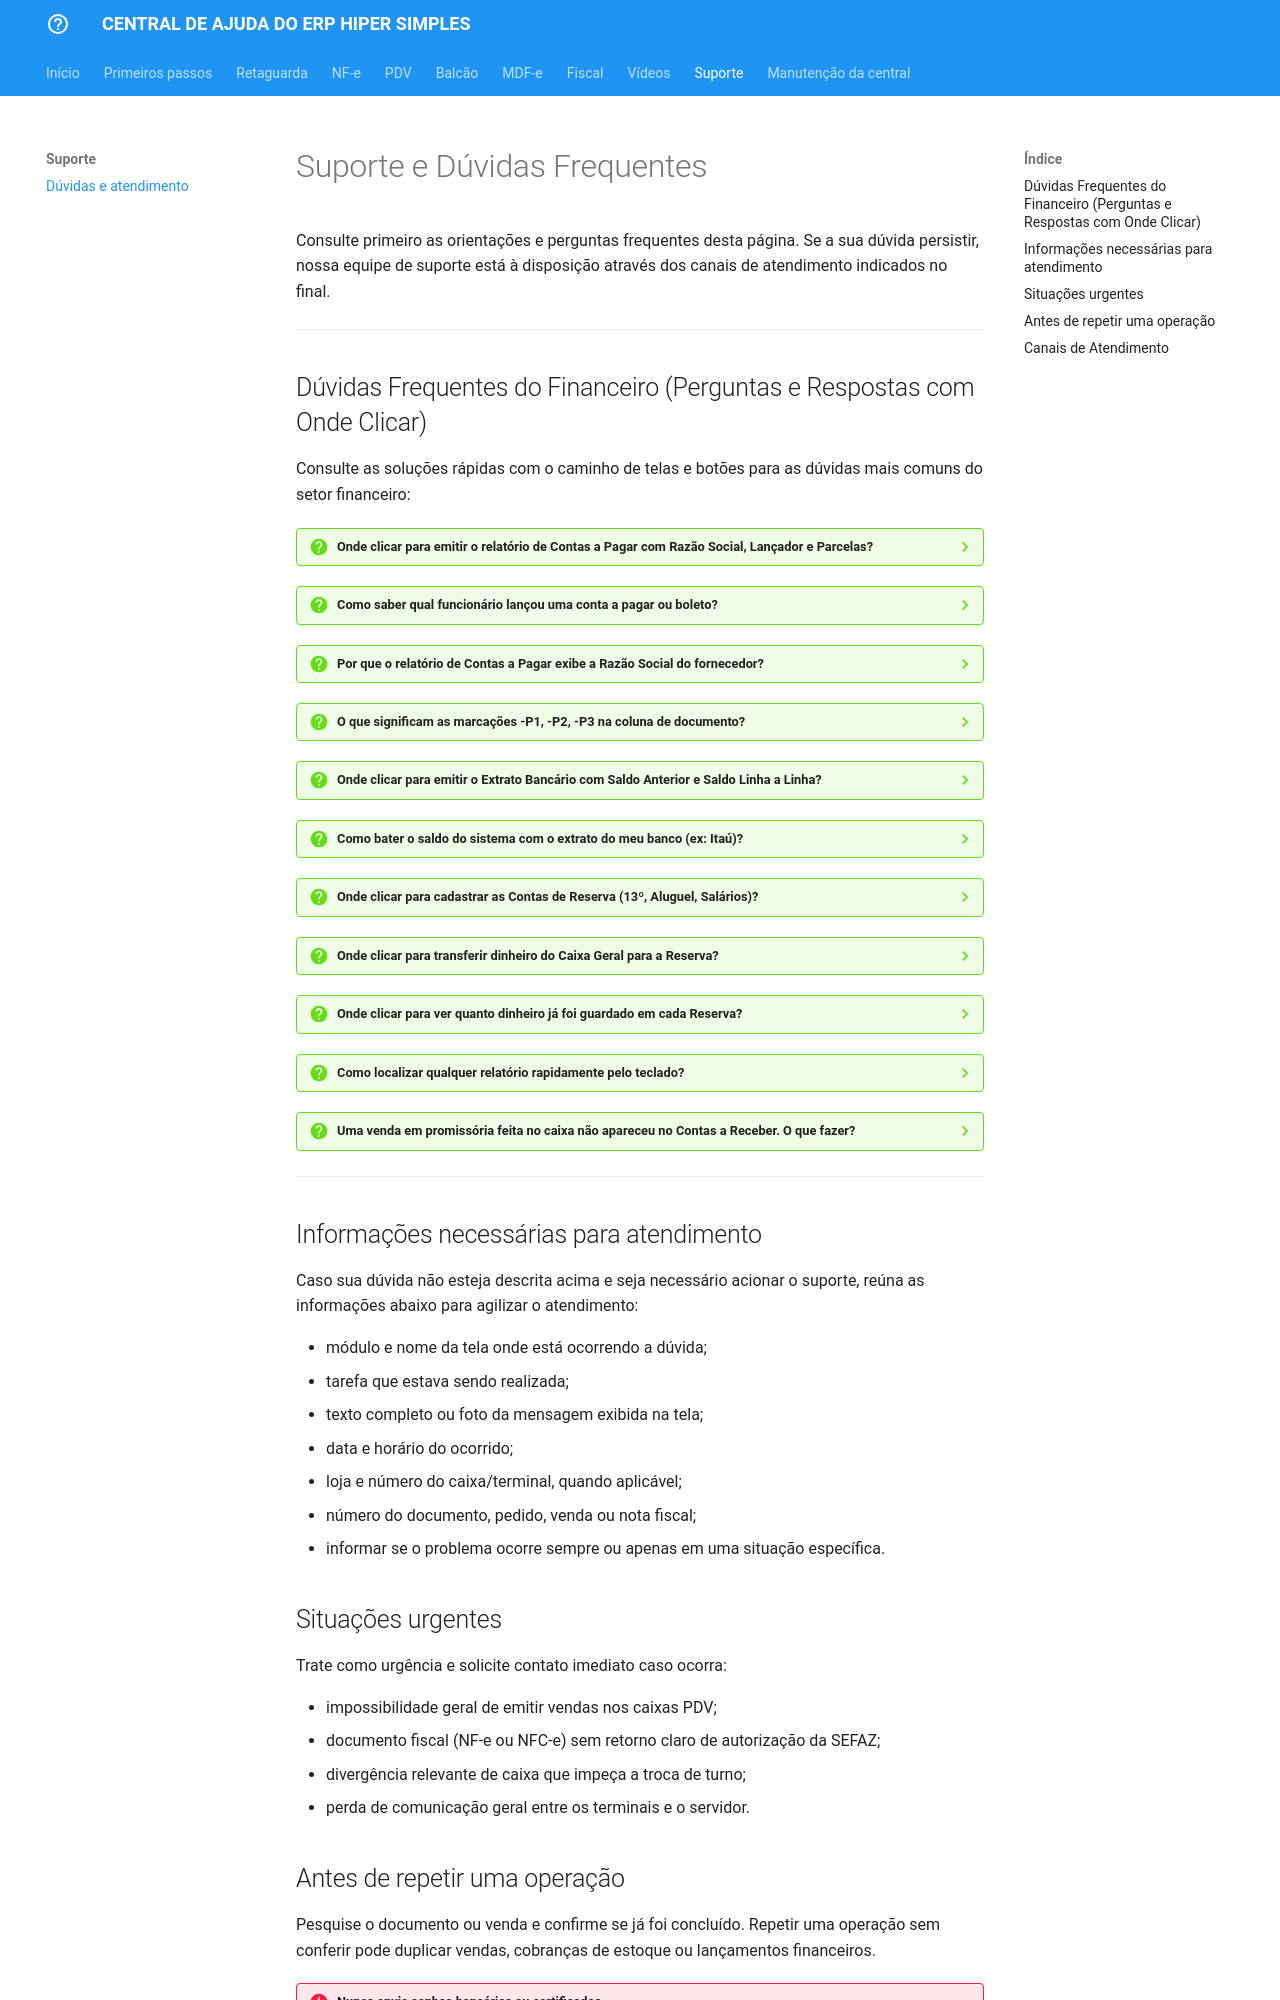

repository: juarezabrahao/central-ajuda-hs · page: suporte/index.html · generator: mkdocs

# Suporte e Dúvidas Frequentes

Consulte primeiro as orientações e perguntas frequentes desta página. Se a sua dúvida persistir, nossa equipe de suporte está à disposição através dos canais de atendimento indicados no final.

---
